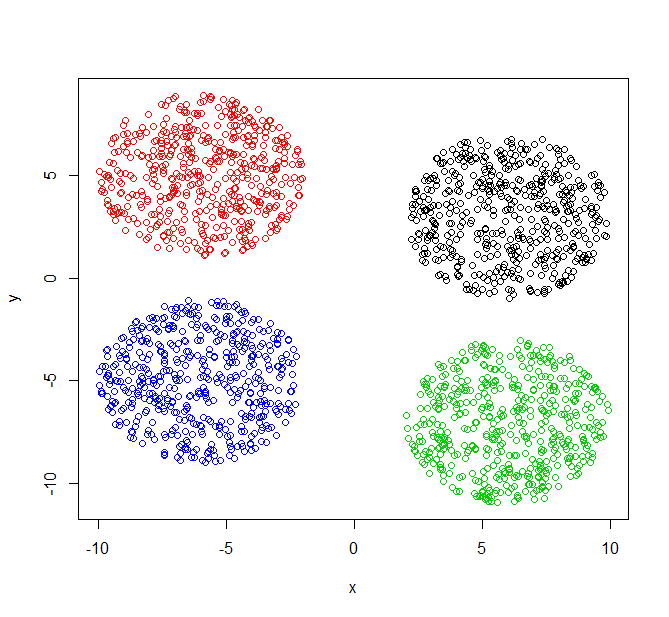

The data file committed next to this chart (first rows):
, X, Y, class
1, 8.058, 4.558, 1
2, 2.69, 0.8405, 1
3, 3.345, 0.03195, 1
4, 3.304, 5.773, 1
5, 4.783, 1.803, 1
6, 4.97, 2.314, 1
7, 8.591, 2.431, 1
8, 7.427, 5.826, 1
9, 5.93, 1.368, 1
10, 7.271, 5.226, 1
11, 9.094, 3.752, 1
12, 3.717, 5.744, 1
13, 6.1, 3.747, 1
14, 7.317, 5.255, 1
15, 5.294, 0.7726, 1
16, 3.094, 4.084, 1
17, 4.779, 2.838, 1
18, 3.897, 2.525, 1
19, 9.242, 1.737, 1
20, 9.5, 2.533, 1
21, 2.695, 3.744, 1
22, 6.479, -0.6525, 1
23, 5.074, 1.788, 1
24, 7.171, 0.3969, 1
25, 3.97, 6.401, 1
26, 5.966, 4.328, 1
27, 5.798, 3.822, 1
28, 2.44, 3.061, 1
29, 6.046, -0.9247, 1
30, 4.204, 2.87, 1
31, 5.898, 4.448, 1
32, 7.665, 3.469, 1
33, 4.99, 6.755, 1
34, 5.959, 5.024, 1
35, 3.972, 0.6764, 1
36, 2.566, 1.62, 1
37, 6.745, 1.317, 1
38, 2.734, 3.785, 1
39, 8.077, 4.083, 1
40, 5.456, 4.729, 1
41, 6.927, 1.016, 1
42, 6.576, -0.4079, 1
43, 7.029, 4.032, 1
44, 7.639, 5.513, 1
45, 3.478, 5.655, 1
46, 5.305, 6.295, 1
47, 3.691, 4.43, 1
48, 6.713, 4.288, 1
49, 6.268, 0.6974, 1
50, 4.91, -0.6038, 1
51, 7.521, 0.9589, 1
52, 4.153, 4.258, 1
53, 6.531, 5.393, 1
54, 3.269, 4.492, 1
55, 6.987, 0.2078, 1
56, 9.364, 1.947, 1
57, 6.249, 3.128, 1
58, 6.107, 0.9112, 1
59, 9.907, 2.278, 1
60, 6.336, 1.192, 1
... 1,940 more rows
